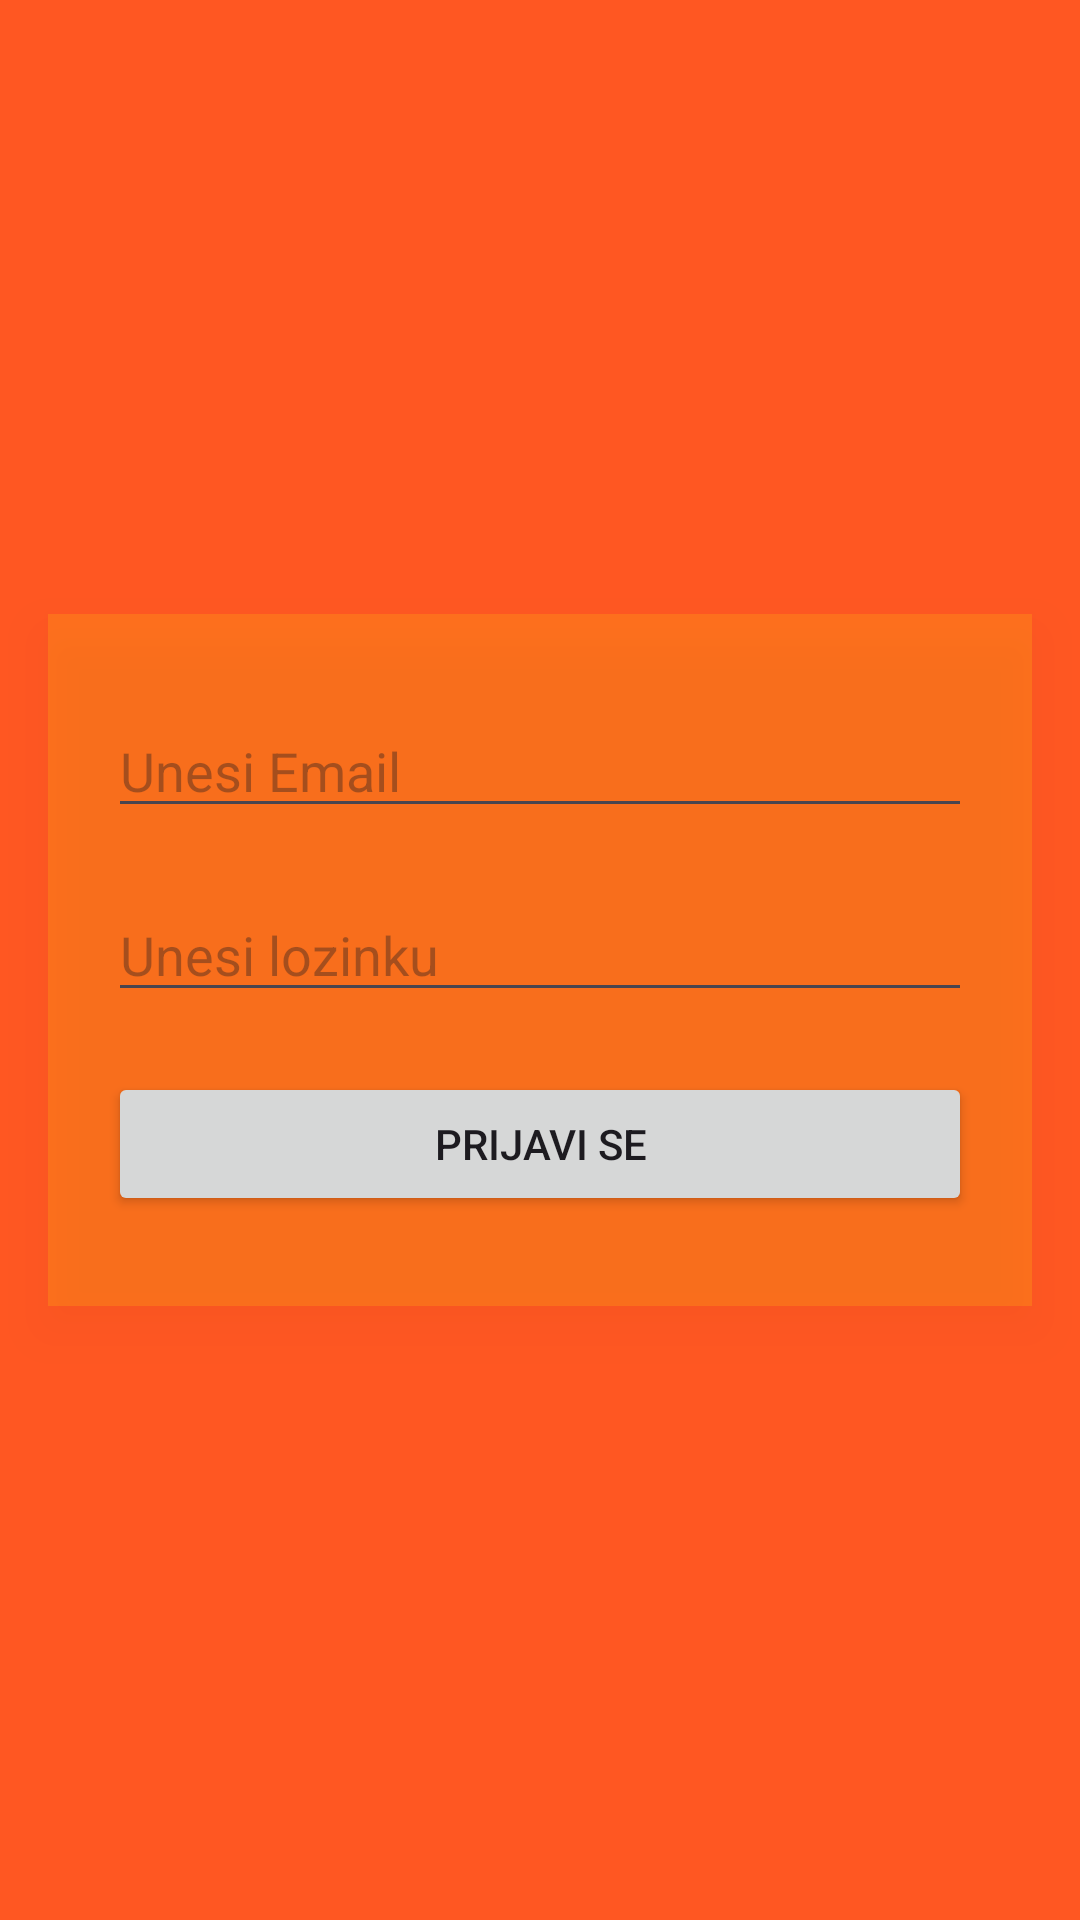

Here is an Android app screen rendered from its layout file. Give the layout XML and the strings, colors and styles it references.
<!-- AndroidManifest.xml: application theme Theme.TrecaAplikacija -->
<!-- res/layout/activity_main.xml -->
<?xml version="1.0" encoding="utf-8"?>
<androidx.constraintlayout.widget.ConstraintLayout xmlns:android="http://schemas.android.com/apk/res/android"
    xmlns:app="http://schemas.android.com/apk/res-auto"
    xmlns:tools="http://schemas.android.com/tools"
    android:layout_width="match_parent"
    android:layout_height="match_parent"
    android:background="#FF5722"
    tools:context=".MainActivity">

    <LinearLayout
        android:layout_width="0dp"
        android:layout_height="wrap_content"
        android:layout_marginStart="16dp"
        android:layout_marginEnd="16dp"
        android:background="#28FBF303"
        android:elevation="10dp"
        android:orientation="vertical"
        android:padding="20dp"
        app:layout_constraintBottom_toBottomOf="parent"
        app:layout_constraintEnd_toEndOf="parent"
        app:layout_constraintStart_toStartOf="parent"
        app:layout_constraintTop_toTopOf="parent">

        <EditText
            android:id="@+id/emailTxt"
            android:layout_width="match_parent"
            android:layout_height="wrap_content"
            android:layout_marginTop="10dp"
            android:layout_marginBottom="10dp"
            android:drawableLeft="@drawable/baseline_email_24"
            android:ems="10"
            android:hint="Unesi Email"
            android:inputType="textEmailAddress" />

        <EditText
            android:id="@+id/passwordTxt"
            android:layout_width="match_parent"
            android:layout_height="wrap_content"
            android:layout_marginTop="10dp"
            android:layout_marginBottom="10dp"
            android:drawableLeft="@drawable/baseline_password_24"
            android:ems="10"
            android:hint="Unesi lozinku"
            android:inputType="textPassword" />

        <Button
            android:id="@+id/loginBtn"
            android:layout_width="match_parent"
            android:layout_height="wrap_content"
            android:layout_marginTop="10dp"
            android:layout_marginBottom="10dp"
            android:text="Prijavi se"
            android:textColorHighlight="#3F51B5"
            app:rippleColor="#7A2C2C" />
    </LinearLayout>
</androidx.constraintlayout.widget.ConstraintLayout>
<!-- resources referenced by this layout -->
<resources>
  <style name="Theme.TrecaAplikacija" parent="Base.Theme.TrecaAplikacija" />
  <style name="Base.Theme.TrecaAplikacija" parent="Theme.Material3.DayNight.NoActionBar">
          
          
      </style>
</resources>
